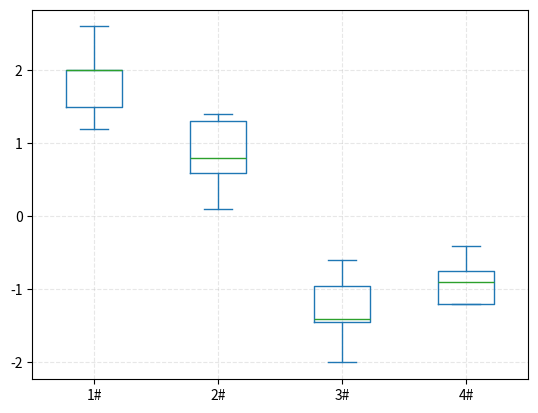

Write the Python code that produced this figure.
# -*- coding: utf-8 -*-

import numpy as np
import pandas as pd
 
import matplotlib.pyplot as plt
 
  
 
data = {
 
  '1#': [2.6,2,2.5,1.2,1.6,1.4,1.2,2,2,2,2],
  '2#': [0.8,0.6,1,0.1,0.6,0.6,0.5,1.3,1.3,1.3,1.4],
  '3#': [-1.7,-1.4,-2,-0.6,-1,-0.9,-0.7,-1.4,-1.4,-1.4,-1.5],
  "4#": [-0.8,-0.5,-1,-0.4,-0.9,-0.9,-0.7,-1.2,-1.2,-1.2,-1.2]
 
}
 
df = pd.DataFrame(data)
 
  
# df.plot.box(title="Consumer spending in each country", vert=False)
 
#df.plot.box(title="Consumer spending in each country")

df.plot.box()

plt.grid(linestyle="--", alpha=0.3)

plt.show()